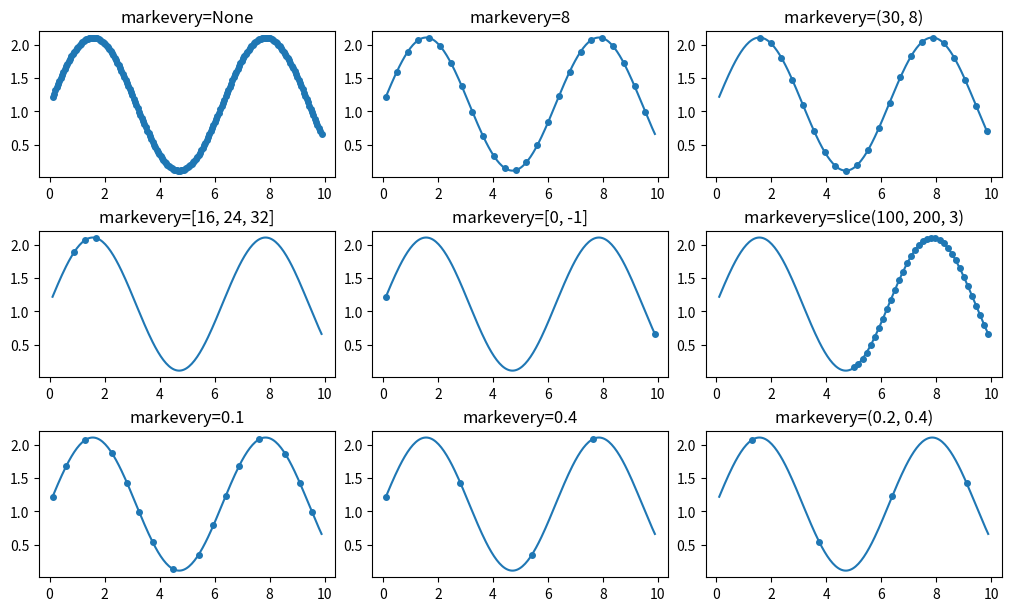
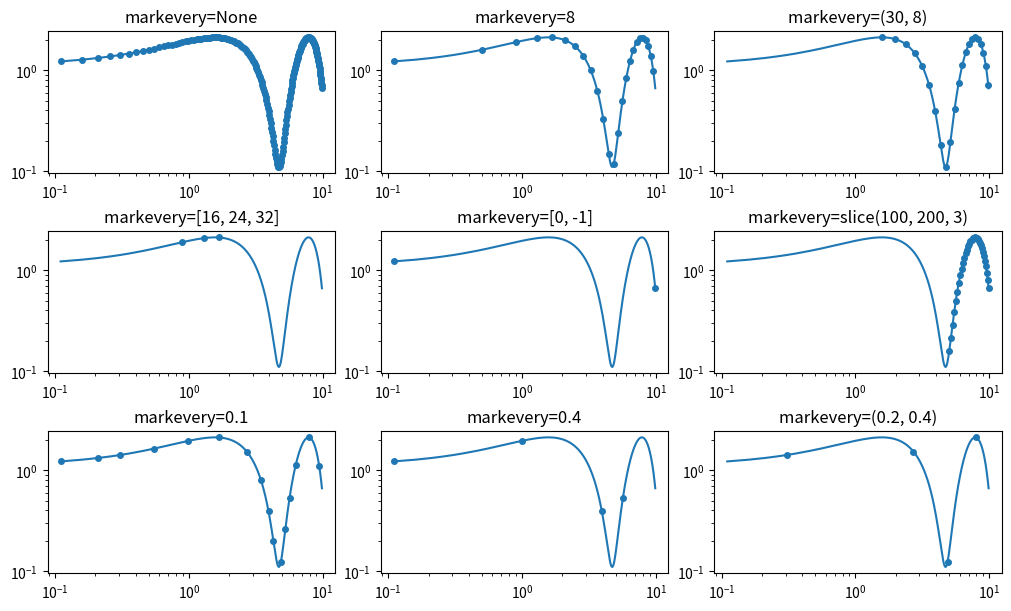
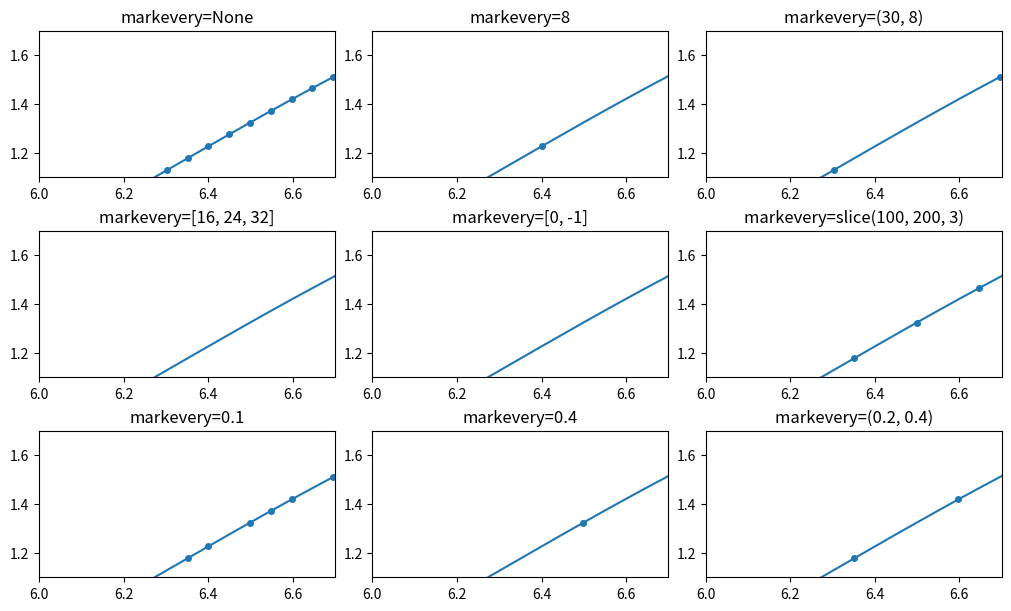
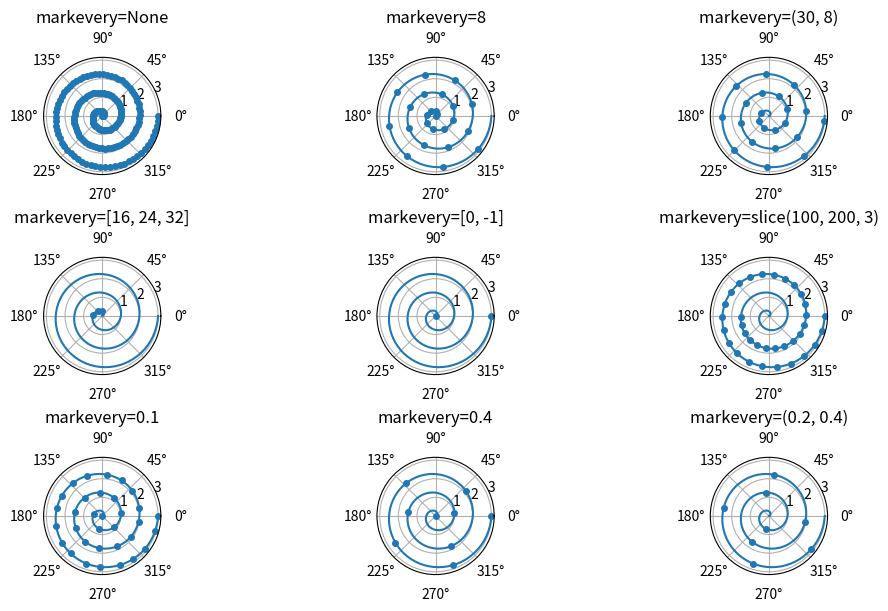

Write Python code to recreate these figures, in order.
import matplotlib.pyplot as plt
import numpy as np

# define a list of markevery cases to plot
cases = [
    None,
    8,
    (30, 8),
    [16, 24, 32],
    [0, -1],
    slice(100, 200, 3),
    0.1,
    0.4,
    (0.2, 0.4)
]

# data points
delta = 0.11
x = np.linspace(0, 10 - 2 * delta, 200) + delta
y = np.sin(x) + 1.0 + delta

fig, axs = plt.subplots(3, 3, figsize=(10, 6), layout='constrained')
for ax, markevery in zip(axs.flat, cases):
    ax.set_title(f'markevery={markevery}')
    ax.plot(x, y, 'o', ls='-', ms=4, markevery=markevery)

fig, axs = plt.subplots(3, 3, figsize=(10, 6), layout='constrained')
for ax, markevery in zip(axs.flat, cases):
    ax.set_title(f'markevery={markevery}')
    ax.set_xscale('log')
    ax.set_yscale('log')
    ax.plot(x, y, 'o', ls='-', ms=4, markevery=markevery)

fig, axs = plt.subplots(3, 3, figsize=(10, 6), layout='constrained')
for ax, markevery in zip(axs.flat, cases):
    ax.set_title(f'markevery={markevery}')
    ax.plot(x, y, 'o', ls='-', ms=4, markevery=markevery)
    ax.set_xlim((6, 6.7))
    ax.set_ylim((1.1, 1.7))

r = np.linspace(0, 3.0, 200)
theta = 2 * np.pi * r

fig, axs = plt.subplots(3, 3, figsize=(10, 6), layout='constrained',
                        subplot_kw={'projection': 'polar'})
for ax, markevery in zip(axs.flat, cases):
    ax.set_title(f'markevery={markevery}')
    ax.plot(theta, r, 'o', ls='-', ms=4, markevery=markevery)

plt.show()